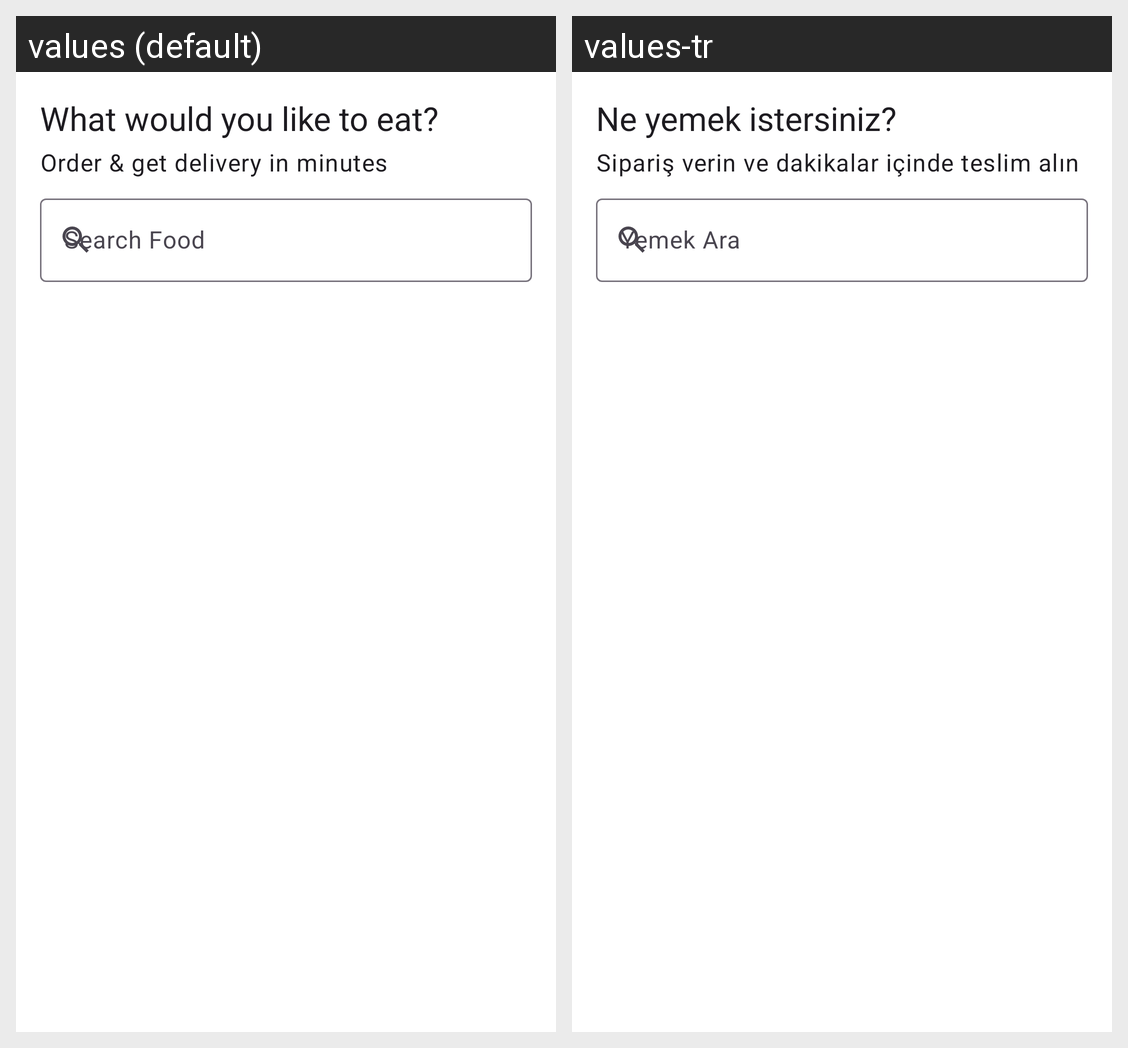

The Android screen above is rendered under two locales of the same app. Produce the string resources it draws, with the default and per-locale values.
Android screen res/layout/fragment_home.xml rendered under 2 locales, left to right: values (default), values-tr. Device: Nexus 5 (rendered at 1080×1920; each locale shown at half size, 540×960, under a caption strip naming it); theme Theme.BrokyFood.
Strings drawn on this screen, with the default value and each locale's value (text and hints the layout hard-codes, and strings that could not be matched under every locale, appear in the picture but are not listed):

welcome_message
  values: What would you like to eat?
  values-tr: Ne yemek istersiniz?

order_subtitle
  values: Order & get delivery in minutes
  values-tr: Sipariş verin ve dakikalar içinde teslim alın

search_hint
  values: Search Food
  values-tr: Yemek Ara
